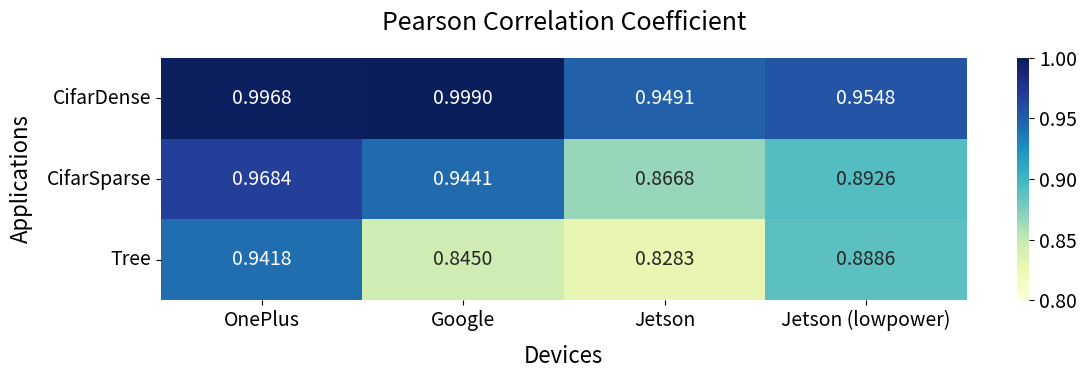

Reproduce this figure in Python.
import numpy as np
import matplotlib.pyplot as plt
import seaborn as sns

# Data for the correlation heatmaps
devices = ["OnePlus", "Google", "Jetson", "Jetson (lowpower)"]
apps = ["CifarDense", "CifarSparse", "Tree"]

# Pearson correlation coefficients
pearson_data = np.array(
    [
        [0.9968, 0.9684, 0.9418],  # 9b034f1b (OnePlus)
        [0.9990, 0.9441, 0.8450],  # 3A021JEHN02756 (Google)
        [0.9491, 0.8668, 0.8283],  # jetson
        [0.9548, 0.8926, 0.8886],  # jetsonlowpower
    ]
)

# Transpose the data to have devices on x-axis and applications on y-axis
pearson_data_transposed = pearson_data.T

# Calculate geometric mean
pearson_geomean = np.exp(np.mean(np.log(pearson_data)))

# Set up the figure - wider and shorter
plt.figure(figsize=(12, 4))

# Set font sizes
plt.rcParams.update({"font.size": 14})
plt.rcParams.update({"axes.titlesize": 16})
plt.rcParams.update({"axes.labelsize": 14})

# Create heatmap with transposed data
ax = sns.heatmap(
    pearson_data_transposed,
    annot=True,
    cmap="YlGnBu",
    vmin=0.8,
    vmax=1.0,
    xticklabels=devices,
    yticklabels=apps,
    fmt=".4f",
    annot_kws={"size": 14},
)

# Add titles and labels
ax.set_title("Pearson Correlation Coefficient", fontsize=18, pad=20)
ax.set_xlabel("Devices", fontsize=16, labelpad=10)
ax.set_ylabel("Applications", fontsize=16, labelpad=10)

# Adjust tick labels
plt.xticks(fontsize=14, rotation=0, ha="center")
plt.yticks(fontsize=14, rotation=0)

# # Add geometric mean information
# plt.figtext(0.5, 0.01, f"Geometric Mean: {pearson_geomean:.4f}",
#             ha="center", fontsize=14, bbox={"facecolor":"orange", "alpha":0.2, "pad":5})

# Adjust layout
plt.tight_layout()

# Save the figure
plt.savefig("correlation_heatmap.png", bbox_inches="tight", dpi=300)
print("Updated correlation heatmap saved as 'correlation_heatmap.png'")

# Show the heatmap
plt.show()

print(pearson_geomean)
